8-way image classification set "AIFactory_FruitQC" from GitHub (yuri0329/AIFactory_FruitQC); label vocabulary: apple fuji, mandarine hallabong, mandarine onjumilgam, pear chuhwang, pear singo, persimmon bansi, persimmon booyu, persimmon daebong.

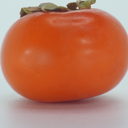
Label: persimmon bansi

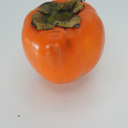
Label: persimmon daebong

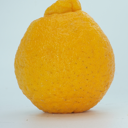
Label: mandarine hallabong

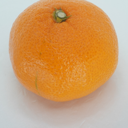
Label: mandarine onjumilgam

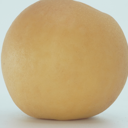
Label: pear chuhwang

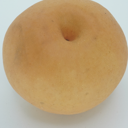
Label: pear singo
